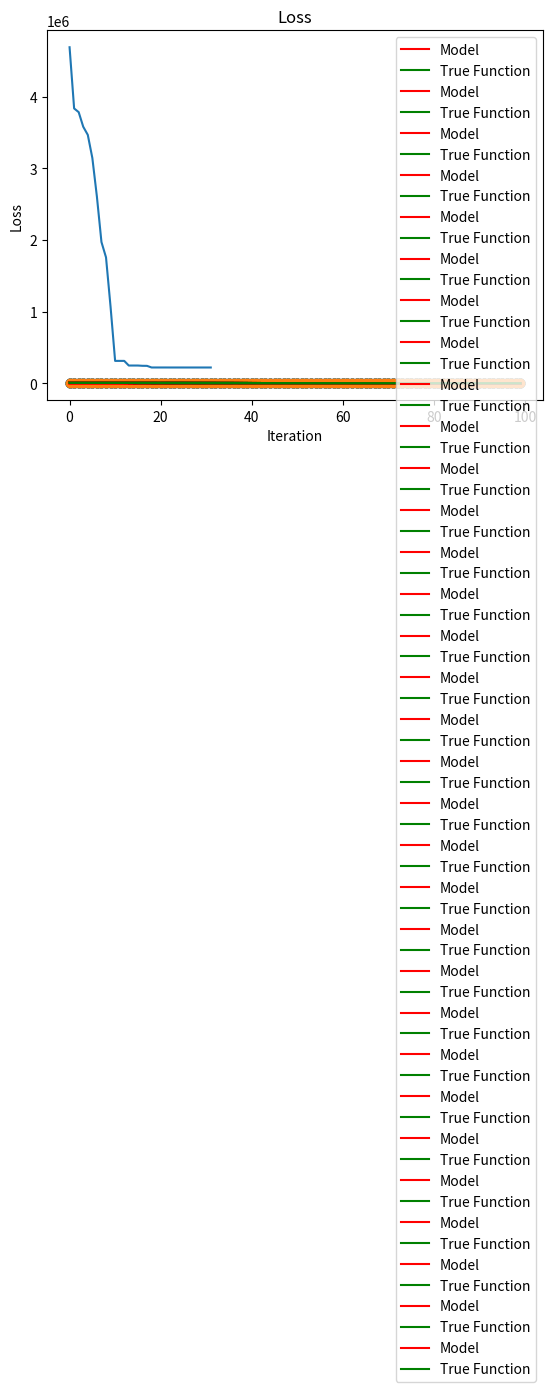

Generate this figure with matplotlib:
import random
from matplotlib import pyplot as plt

def loss(data, m, b):
    return sum((m*x+b - data[x])**2 for x in range(100))/len(data)


# mm = max(min(int(input("Choose a slope from -100 to 100: ")), 100), -100)
# bb = max(min(int(input("Choose a y-int from -100 to 100: ")), 100), -100)
# NOISE = abs(int(input("Choose the amount of noise: ")))
mm = random.randint(-100, 100)
bb = random.randint(-10000, 10000)
NOISE = 500

data = [random.gauss(mm*x+bb, NOISE) for x in range(100)]

rate_a, rate_b = 10, 10
a, b = 0, 0
losses = []
streak_a, streak_b = True, True
iterations = 0
while rate_a > 0.1 or rate_b > 0.1:
    min_loss = loss(data, a, b)
    losses.append(min_loss)
    best_a, best_b = a, b
    change_a, change_b = 0, 0
    for da, db in [(rate_a, 0), (-rate_a, 0), (0, rate_b), (0, -rate_b),
                   (rate_a, rate_b), (-rate_a, rate_b), (rate_a, -rate_b), (-rate_a, -rate_b)]:
        l = loss(data, a+da, b+db)
        if l < min_loss:
            best_a = a+da
            best_b = b+db
            change_a = da
            change_b = db
            min_loss = l
    if change_a == 0:
        rate_a /= 2
    elif streak_a == (change_a > 0):
        rate_a *= 2
    else:
        streak_a = (change_a > 0)
        rate_a /= 2

    if change_b == 0:
        rate_b /= 2
    elif streak_b == (change_b > 0):
        rate_b *= 2
    else:
        streak_b = (change_b > 0)
        rate_b /= 2

    a, b = best_a, best_b
    iterations += 1
    plt.title(f"Graph Iteration {iterations}")
    plt.scatter(range(100), data)
    plt.xlabel("X")
    plt.ylabel("Y")
    plt.plot(range(100), [a * x + b for x in range(100)], color='r', label="Model")
    plt.plot(range(100), [mm * x + bb for x in range(100)], color='g', label="True Function")
    plt.legend()
    plt.show()

final_loss = loss(data, a, b)
losses.append(final_loss)
print("Original Slope:", mm)
print("Original Intercept:", bb)
print("Learnt Slope:", a)
print("Learnt Intercept:", b)
print("Loss:", final_loss)
print("Iterations:", iterations)
plt.title("Graph")
plt.scatter(range(100), data)
plt.xlabel("X")
plt.ylabel("Y")
plt.plot(range(100), [a*x+b for x in range(100)], color='r', label="Model")
plt.plot(range(100), [mm*x+bb for x in range(100)], color='g', label="True Function")
plt.legend()
plt.show()

plt.title("Loss")
plt.plot(range(len(losses)), losses)
plt.xlabel("Iteration")
plt.ylabel("Loss")
plt.show()